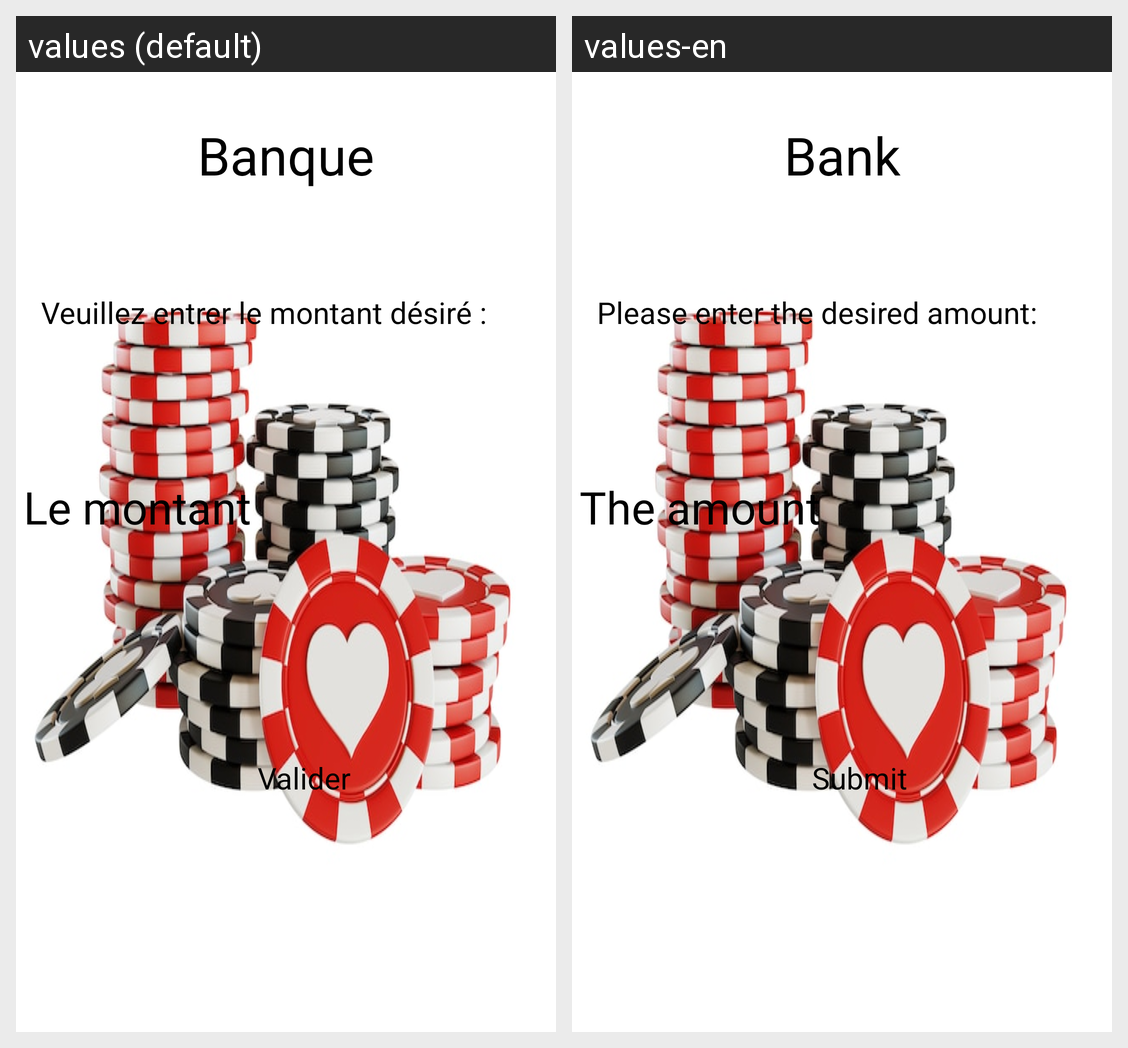

Strings drawn on this Android screen and how each of the app's shown locales translates them:
Android screen res/layout/activity_banque.xml rendered under 2 locales, left to right: values (default), values-en. Device: Nexus 5 (rendered at 1080×1920; each locale shown at half size, 540×960, under a caption strip naming it); theme Theme.Casino.
Strings drawn on this screen, with the default value and each locale's value (text and hints the layout hard-codes, and strings that could not be matched under every locale, appear in the picture but are not listed):

banque_titre
  values: Banque
  values-en: Bank

montant_hint_banque
  values: Le montant
  values-en: The amount

valider
  values: Valider
  values-en: Submit

texte_demande_montant
  values: Veuillez entrer le montant désiré :
  values-en: Please enter the desired amount:
